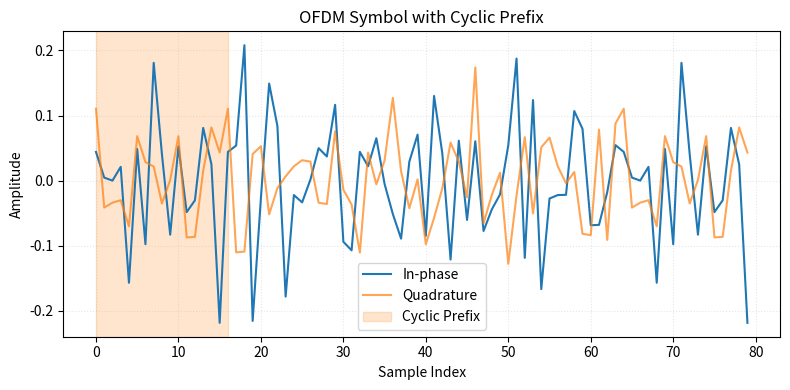

Write Python code to recreate this figure.
import matplotlib.pyplot as plt
import numpy as np


def main() -> None:
    n_subcarriers = 64
    cp_length = 16
    occupied = np.arange(-26, 27)
    occupied = occupied[occupied != 0]

    qpsk_symbols = (
        np.random.choice([-1, 1], size=occupied.size)
        + 1j * np.random.choice([-1, 1], size=occupied.size)
    ) / np.sqrt(2)

    freq_domain = np.zeros(n_subcarriers, dtype=complex)
    freq_domain[occupied % n_subcarriers] = qpsk_symbols

    time_domain = np.fft.ifft(np.fft.ifftshift(freq_domain))
    cyclic_prefix = time_domain[-cp_length:]
    ofdm_symbol = np.concatenate([cyclic_prefix, time_domain])

    time_axis = np.arange(ofdm_symbol.size)

    plt.figure(figsize=(8, 4))
    plt.plot(time_axis, ofdm_symbol.real, label="In-phase")
    plt.plot(time_axis, ofdm_symbol.imag, label="Quadrature", alpha=0.7)
    plt.axvspan(0, cp_length, color="#ff7f0e", alpha=0.2, label="Cyclic Prefix")
    plt.title("OFDM Symbol with Cyclic Prefix")
    plt.xlabel("Sample Index")
    plt.ylabel("Amplitude")
    plt.legend()
    plt.grid(alpha=0.3, linestyle=":")
    plt.tight_layout()
    plt.show()


if __name__ == "__main__":
    np.random.seed(42)
    main()
